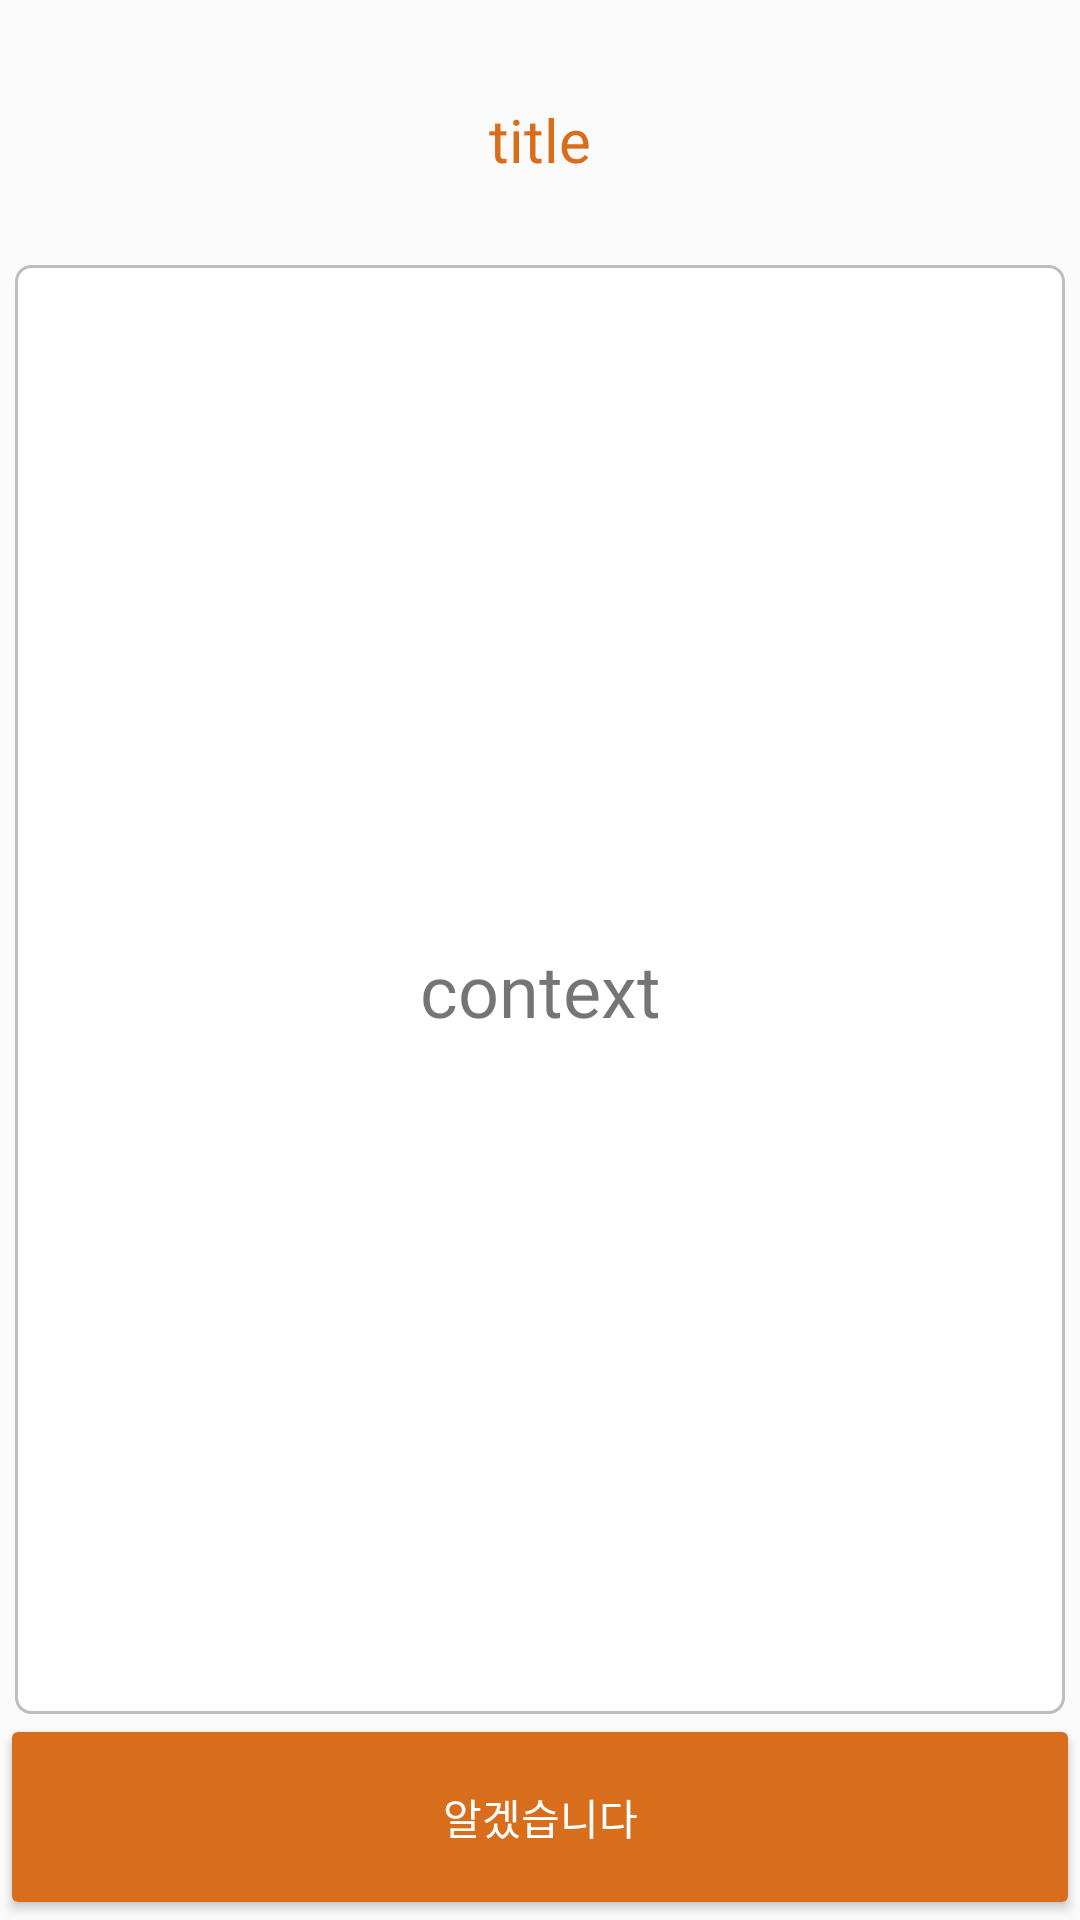

Write the Android layout XML for this screen, with the resource values it uses.
<!-- AndroidManifest.xml: application theme AppTheme -->
<!-- res/layout/dialog_editor_tutorial.xml -->
<?xml version="1.0" encoding="utf-8"?>
<LinearLayout xmlns:android="http://schemas.android.com/apk/res/android"
    android:layout_width="match_parent"
    android:layout_height="match_parent"
    android:gravity="top"
    android:orientation="vertical">

    <TextView
        android:id="@+id/det_title"
        android:layout_width="match_parent"
        android:layout_height="53dp"
        android:layout_marginLeft="5dp"
        android:layout_marginTop="10dp"
        android:layout_marginRight="5dp"
        android:layout_marginBottom="5dp"
        android:layout_weight="1"
        android:fontFamily="@font/ns"
        android:gravity="center_horizontal|center_vertical"
        android:text="title"
        android:textColor="@color/colorAccent"
        android:textSize="20sp" />

    <TextView
        android:id="@+id/det_context"
        android:layout_width="match_parent"
        android:layout_height="279dp"
        android:layout_marginLeft="5dp"
        android:layout_marginRight="5dp"
        android:layout_weight="10"
        android:background="@drawable/rounded_corner"
        android:fontFamily="@font/handwriting1"
        android:gravity="center"
        android:text="context"
        android:scrollbars="vertical"
        android:textSize="24sp" />

    <Button
        android:id="@+id/det_OK"
        style="@style/Widget.AppCompat.Button.Colored"
        android:layout_width="match_parent"
        android:layout_height="wrap_content"
        android:layout_weight="1"
        android:fontFamily="@font/ns"
        android:text="알겠습니다" />

</LinearLayout>
<!-- resources referenced by this layout -->
<resources>
  <color name="colorAccent">#D86D1B</color>
  <!-- drawable rounded_corner (drawable) -->
  <?xml version="1.0" encoding="utf-8"?>
  <shape xmlns:android="http://schemas.android.com/apk/res/android" >
      <stroke
          android:width="1dp"
          android:color="#BEBEBE" />
  
      <solid android:color="#ffffff" />
  
      <padding
          android:left="1dp"
          android:right="1dp"
          android:bottom="1dp"
          android:top="1dp" />
  
      <corners android:radius="5dp" />
  </shape>
  <style name="AppTheme" parent="Theme.AppCompat.Light.DarkActionBar">
          
          <item name="colorPrimary">@color/colorPrimary</item>
          <item name="colorPrimaryDark">@color/colorPrimaryDark</item>
          <item name="colorAccent">@color/colorAccent</item>
          <item name="android:statusBarColor">@color/colorAccent</item>
      </style>
  <color name="colorPrimary">#008577</color>
  <color name="colorPrimaryDark">#00574B</color>
</resources>
